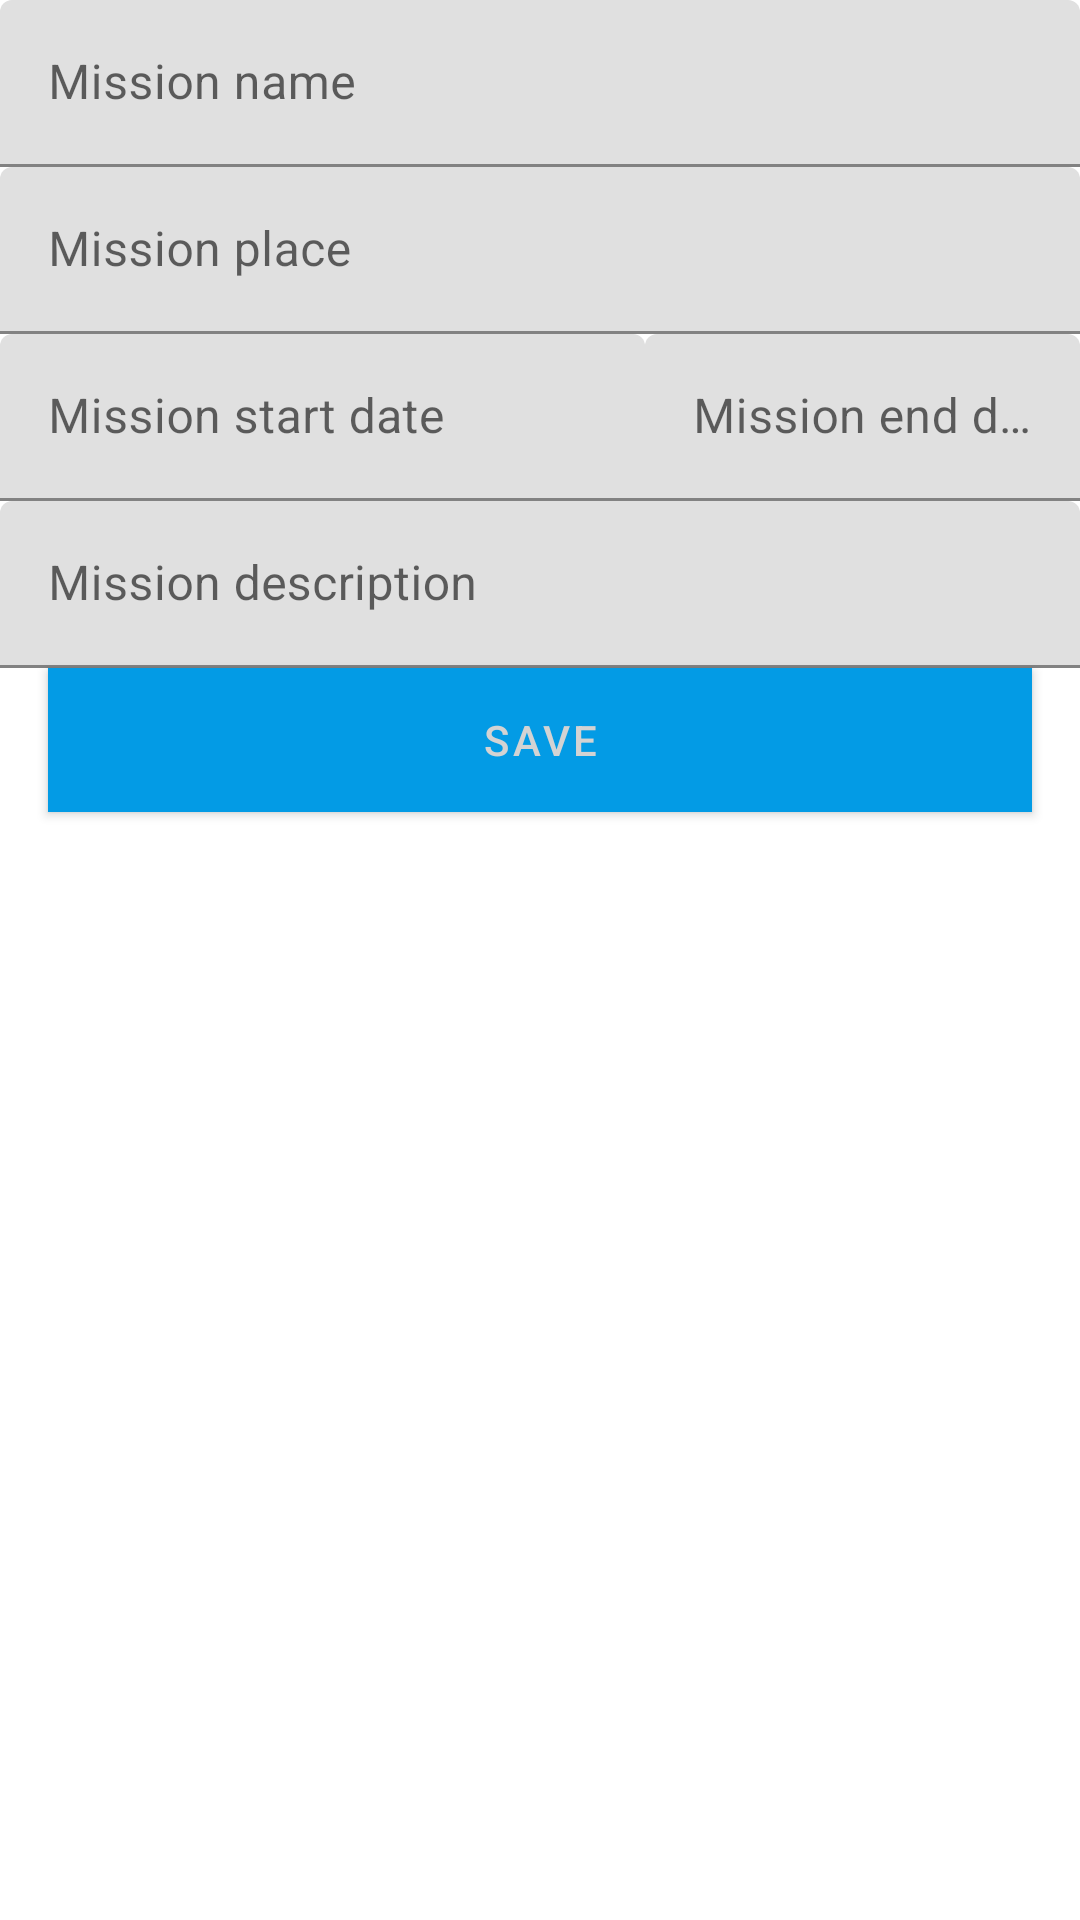

Produce the Android XML layout that renders to this screen, including the resource entries it uses.
<!-- AndroidManifest.xml: application theme AppTheme -->
<!-- res/layout/activity_mission.xml -->
<?xml version="1.0" encoding="utf-8"?>
<LinearLayout xmlns:android="http://schemas.android.com/apk/res/android"
    xmlns:tools="http://schemas.android.com/tools"
    android:layout_width="match_parent"
    android:layout_height="match_parent"
    android:orientation="vertical">


    <android.support.design.widget.TextInputLayout
        android:layout_width="match_parent"
        android:layout_height="wrap_content"
        android:hint="@string/hint_mission_name">

        <android.support.design.widget.TextInputEditText
            android:id="@+id/edit_mission_name"
            android:layout_width="match_parent"
            android:layout_height="wrap_content"
            android:inputType="text"
            android:maxLines="1" />
    </android.support.design.widget.TextInputLayout>

    <android.support.design.widget.TextInputLayout
        android:layout_width="match_parent"
        android:layout_height="wrap_content"
        android:hint="@string/hint_mission_place">

        <android.support.design.widget.TextInputEditText
            android:id="@+id/edit_mission_place"
            android:layout_width="match_parent"
            android:layout_height="wrap_content"
            android:inputType="text"
            android:maxLines="1" />
    </android.support.design.widget.TextInputLayout>

    <LinearLayout
        android:layout_width="match_parent"
        android:layout_height="wrap_content"
        android:orientation="horizontal">

        <android.support.design.widget.TextInputLayout
            android:layout_width="215dp"
            android:layout_height="wrap_content"
            android:hint="@string/hint_mission_start_date">

            <android.support.design.widget.TextInputEditText
                android:id="@+id/edit_mission_start_date"
                android:layout_width="215dp"
                android:layout_height="wrap_content"
                android:inputType="datetime"
                android:maxLines="1" />
        </android.support.design.widget.TextInputLayout>

        <android.support.design.widget.TextInputLayout
            android:layout_width="match_parent"
            android:layout_height="wrap_content"
            android:hint="@string/hint_mission_end_date">

            <android.support.design.widget.TextInputEditText
                android:id="@+id/edit_mission_end_date"
                android:layout_width="match_parent"
                android:layout_height="wrap_content"
                android:inputType="datetime"
                android:maxLines="1" />
        </android.support.design.widget.TextInputLayout>

    </LinearLayout>

    <android.support.design.widget.TextInputLayout
        android:layout_width="match_parent"
        android:layout_height="wrap_content"
        android:hint="@string/hint_mission_description">

        <android.support.design.widget.TextInputEditText
            android:id="@+id/edit_mission_description"
            android:layout_width="match_parent"
            android:layout_height="wrap_content"
            android:inputType="text"
            android:maxLines="3" />
    </android.support.design.widget.TextInputLayout>

    <android.support.design.button.MaterialButton
        android:id="@+id/button_save"
        android:layout_width="match_parent"
        android:layout_height="wrap_content"
        android:layout_marginStart="@dimen/big_padding"
        android:layout_marginEnd="@dimen/big_padding"
        android:background="@color/colorAccent"
        android:text="@string/button_save"
        android:textColor="@color/buttonLabel" />

</LinearLayout>
<!-- resources referenced by this layout -->
<resources>
  <color name="buttonLabel">#d3d3d3</color>
  <color name="colorAccent">#FFA000</color>
  <dimen name="big_padding">16dp</dimen>
  <string name="button_save">Save</string>
  <string name="hint_mission_description">Mission description</string>
  <string name="hint_mission_end_date">Mission end date</string>
  <string name="hint_mission_name">Mission name</string>
  <string name="hint_mission_place">Mission place</string>
  <string name="hint_mission_start_date">Mission start date</string>
  <style name="AppTheme" parent="Theme.MaterialComponents.Light.NoActionBar">
          
          <item name="colorPrimary">@color/colorPrimary</item>
          <item name="colorPrimaryDark">@color/colorPrimaryDark</item>
          <item name="colorAccent">@color/colorAccent</item>
      </style>
  <color name="colorPrimary">#039BE5</color>
  <color name="colorPrimaryDark">#0288D1</color>
</resources>
